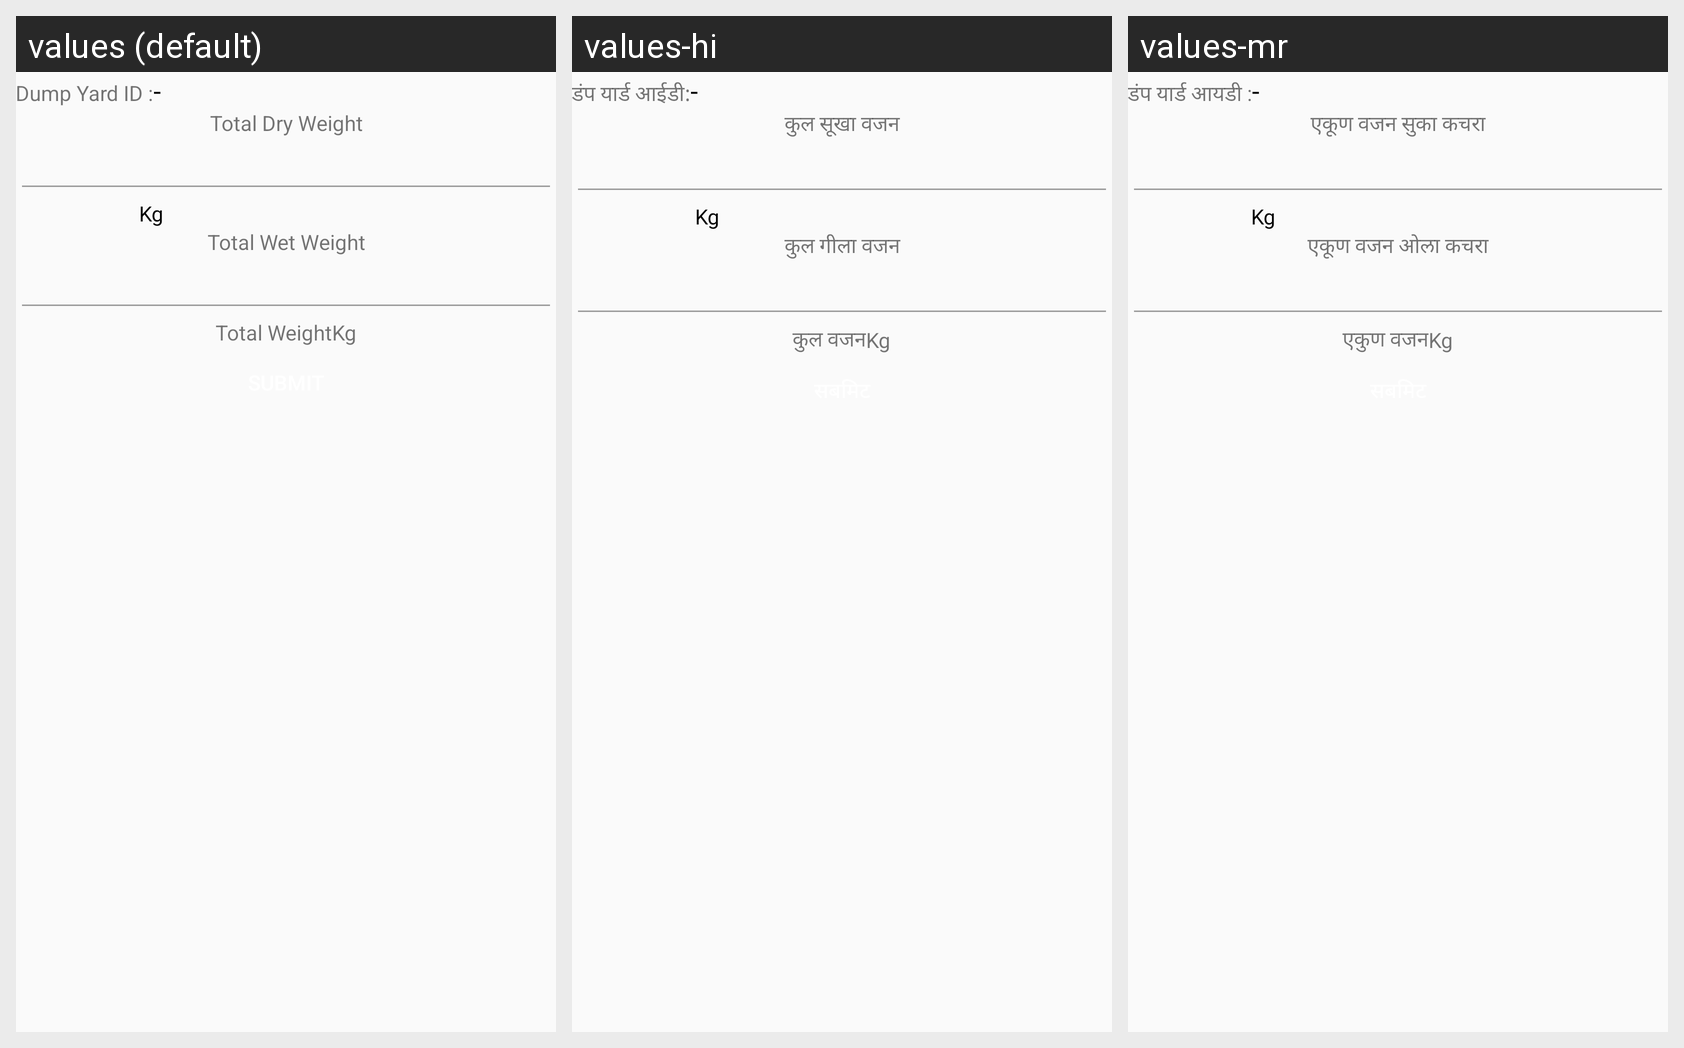

Translations of the strings shown on this Android screen, per locale in the grid:
Android screen res/layout/content_dump_yard_weight.xml rendered under 3 locales, left to right: values (default), values-hi, values-mr. Device: Nexus 5 (rendered at 1080×1920; each locale shown at half size, 540×960, under a caption strip naming it); theme AppTheme.
Strings drawn on this screen, with the default value and each locale's value (text and hints the layout hard-codes, and strings that could not be matched under every locale, appear in the picture but are not listed):

dump_yard_id_txt
  values: Dump Yard ID :
  values-hi: डंप यार्ड आईडी:
  values-mr: डंप यार्ड आयडी :

hyphen
  values: -
  values-hi: -  [not translated; the default value is used]
  values-mr: -  [not translated; the default value is used]

total_dry_weight
  values: Total Dry Weight
  values-hi: कुल सूखा वजन
  values-mr: एकूण वजन सुका कचरा

unit_kg
  values: Kg
  values-hi: Kg  [not translated; the default value is used]
  values-mr: Kg  [not translated; the default value is used]

total_wet_weight
  values: Total Wet Weight
  values-hi: कुल गीला वजन
  values-mr: एकूण वजन ओला कचरा

total_weight
  values: Total Weight
  values-hi: कुल वजन
  values-mr: एकुण वजन
